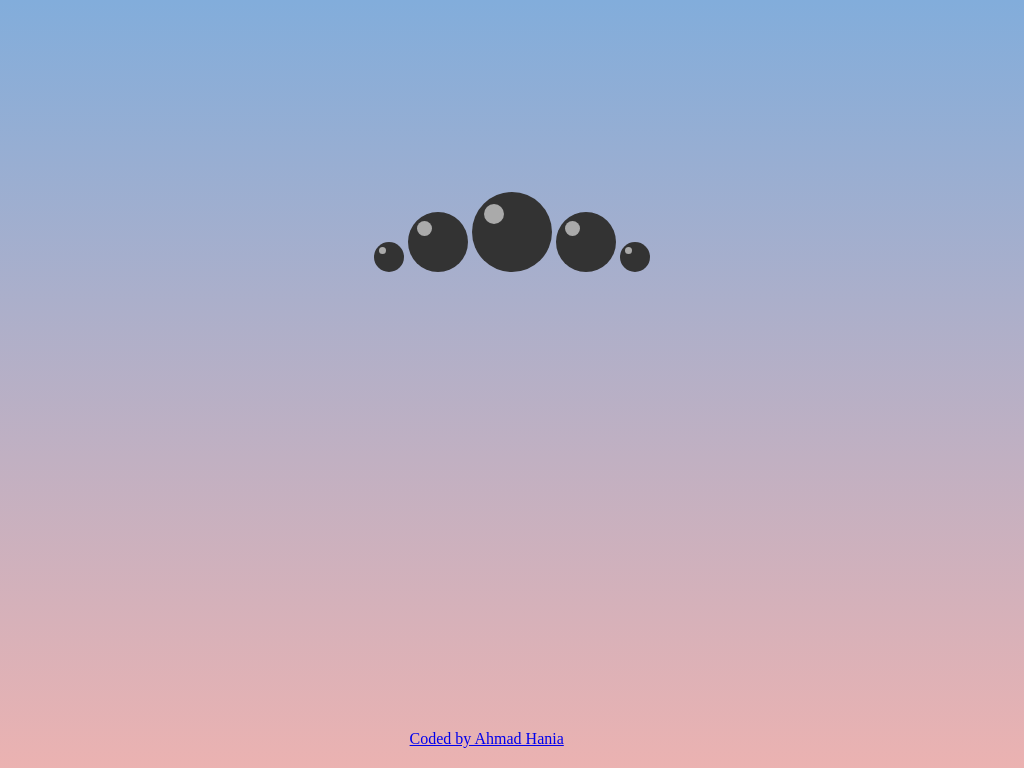

Write the HTML and CSS that draws this image.

<!DOCTYPE html>
<html lang="en" >
<head>
    <meta charset="utf-8">    
    <title>WordPress Like Pure CSS Loader</title>
    <style>
      html, body {
        width: 100%; height: 100%;
        margin: 0; padding: 0;
        background: linear-gradient(to bottom, #82addb 0%,#ebb2b1 100%);
        overflow: hidden;
        position: relative;
      }
      
      .credits {
        position: absolute;
        bottom: 0;
        margin: 0 0 20px 0;
        left: 40%;
      }
      
      .container {
        width: 100%;
        height: 50%;
        overflow: auto;
        margin: auto;
        position: absolute;
        top: 0; left: 0; bottom: 0; right: 0;
        display: table-cell;
        text-align: center;
        vertical-align: middle;
      }
      
      .small {
        font-size: 30px;
      }
      .medium {
        font-size: 60px;
      }
      .large {
        font-size: 80px;
      }
      
      .wordpress_loader {
        background: #333;
        width: 1em;
        height: 1em;
        display: inline-block;
        -webkit-border-radius: 1em;
        -moz-border-radius: 1em;
        border-radius: 1em;
        position: relative;
        -webkit-animation: wordpress_loader 1s linear infinite;
        -moz-animation: wordpress_loader 1s linear infinite;
        -ms-animation: wordpress_loader 1s linear infinite;
        -o-animation: wordpress_loader 1s linear infinite;
        animation: wordpress_loader 1s linear infinite;
      }
      
      .wordpress_loader:before {
        content: '';
        display: block;
        background: #aaa;
        width: 0.25em;
        height: 0.25em;
        position: absolute;
        -webkit-border-radius: 0.25em;
        -moz-border-radius: 0.25em;
        border-radius: 0.25em;
        top: 0.15em;
        left: 0.15em;
      }
      
      @-webkit-keyframes wordpress_loader {
        100% { transform:rotate(360deg); }
      }
      @-moz-keyframes wordpress_loader {
        100% { transform:rotate(360deg); }
      }
      @-o-keyframes wordpress_loader {
        100% { transform:rotate(360deg); }
      }
      @-ms-keyframes wordpress_loader {
        100% { transform:rotate(360deg); }
      }
      @keyframes wordpress_loader {
        100% { transform:rotate(360deg); }
      }
    </style>
</head>
<body>
  <div class="container">
    <span class="wordpress_loader small"></span>
    <span class="wordpress_loader medium"></span>
    <span class="wordpress_loader large"></span>
    <span class="wordpress_loader medium"></span>
    <span class="wordpress_loader small"></span>
  </div>
  
  <div class="credits">
    <a href="http://www.ahmadhania.com" title="Designer & Developer Ahmad Hania">Coded by Ahmad Hania</a>
  </div>
</body>
</html>
